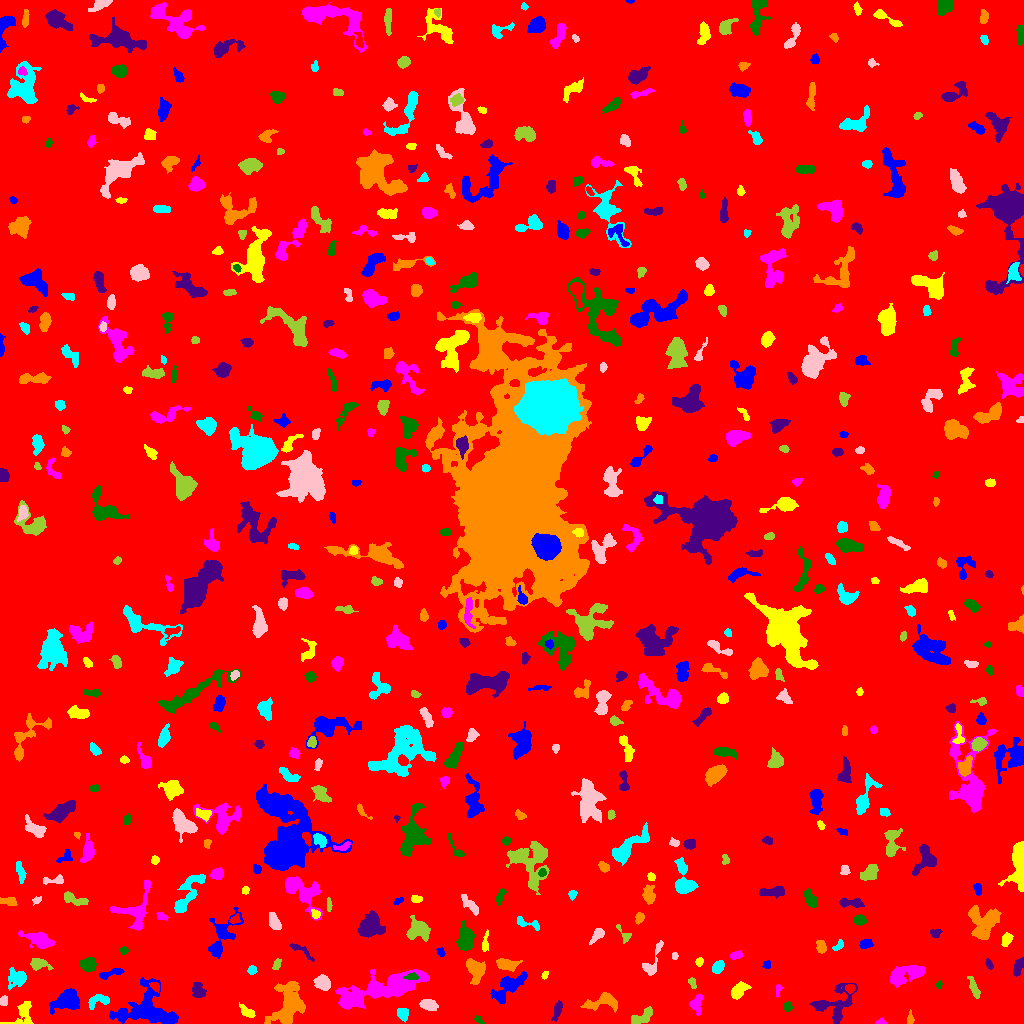

The data file committed next to this chart (first rows):
ID, X, Y, A, B, theta, total_flux, mu_max, mu_median, mu_mean, R_fwhm, R_e, R10, R90, x_start, x_end, y_start, y_end, area, greylevel
0, 505.3, 499.1, 299.8, 293, -1.498, 1953622, 14.0, 2.0, 2.211, 76.31, 247.1, 94.68, 398.5, 0, 1023, 0, 1023, 883440, 2.211
1, 148.4, 13.88, 15.63, 10.74, -0.1454, 5350, 11.0, 4.0, 4.477, 9.997, 11.2, 4.222, 17.33, 109, 178, 0, 46, 1195, 8.477
2, 22.2, 8.894, 8.466, 5.294, 0.8404, 614.0, 7.0, 2.0, 2.117, 2.764, 5.323, 1.871, 8.406, 0, 33, 0, 22, 290, 7.117
3, 880.4, 0.9441, 2.391, 0.9803, 0.01393, 143.0, 8.0, 2.0, 2.804, 2.459, 1.784, 0.5642, 2.932, 875, 886, 0, 6, 51, 8.804
4, 478.8, 3.338, 2.885, 1.415, -0.6885, 151.0, 5.0, 2.0, 2.559, 3.038, 2.523, 0.9772, 3.785, 474, 484, 0, 8, 59, 8.559
5, 833, 19.32, 11.5, 8.117, 0.3762, 1699, 9.0, 2.0, 2.785, 5.046, 7.334, 2.459, 11.95, 809, 857, 0, 40, 610, 7.785
6, 910.2, 4.785, 3.324, 1.534, -1.567, 191.0, 4.0, 2.0, 2.547, 4.222, 2.706, 1.128, 4.146, 907, 914, 0, 14, 75, 8.547
7, 402.6, 9.775, 3.235, 2.612, -1.119, 516.0, 7.0, 4.0, 3.822, 5.202, 3.785, 1.493, 5.642, 397, 408, 1, 15, 135, 8.822
8, 428.7, 18.66, 4.611, 2.478, -0.2085, 558.0, 7.0, 3.0, 3.066, 4.406, 4.297, 1.596, 6.604, 419, 438, 13, 24, 182, 8.066
9, 641.6, 6.203, 6.529, 2.764, 0.5054, 708.0, 6.0, 3.0, 3.119, 6.864, 4.951, 2.034, 7.442, 631, 652, 0, 17, 227, 8.119
10, 514.8, 18.78, 2.437, 2.092, 0.882, 134.0, 4.0, 2.0, 1.576, 3.7, 2.821, 0.9772, 4.406, 510, 519, 14, 24, 85, 8.576
11, 67.15, 23.17, 7.214, 4.67, 0.4396, 2418, 14.0, 5.0, 5.145, 6.817, 6.699, 2.523, 10.42, 49, 79, 9, 35, 470, 10.14
12, 247.1, 11.37, 4.371, 2.124, -0.5816, 471.0, 8.0, 3.0, 3.388, 4.37, 3.656, 1.493, 5.781, 239, 255, 6, 21, 139, 8.388
13, 695.9, 20.55, 4.723, 2.89, 1.234, 318.0, 5.0, 2.0, 1.777, 3.868, 3.785, 1.382, 6.333, 689, 703, 8, 29, 179, 7.777
14, 787.6, 16.93, 2.273, 1.935, 1.351, 361.0, 9.0, 4.0, 4.457, 3.478, 2.706, 1.128, 4.222, 783, 792, 12, 22, 81, 9.457
15, 557.2, 13.63, 4.958, 1.672, 1.293, 167.0, 3.0, 1.0, 1.176, 4.146, 3.338, 1.262, 5.14, 551, 562, 2, 23, 142, 7.176
16, 601.1, 21.48, 9.782, 3.773, 0.172, 817.0, 5.0, 2.0, 2.348, 6.383, 5.781, 2.257, 9.115, 580, 617, 11, 31, 348, 7.348
17, 97.8, 22.64, 6.362, 2.988, 0.3192, 551.0, 6.0, 3.0, 2.84, 5.89, 4.37, 1.693, 6.794, 88, 109, 14, 29, 194, 7.84
18, 3.723, 22.28, 2.341, 1.948, 1.097, 224.0, 5.0, 3.0, 2.909, 3.949, 2.764, 1.128, 4.222, 0, 7, 18, 28, 77, 10.91
19, 973.7, 35.13, 5.436, 1.607, -1.203, 195.0, 4.0, 1.0, 1.234, 4.029, 3.29, 1.128, 5.499, 967, 980, 25, 47, 158, 7.234
20, 154.8, 37.15, 2.795, 1.767, -0.6917, 197.0, 5.0, 2.0, 2.402, 3.241, 2.821, 0.9772, 4.37, 149, 159, 31, 41, 82, 11.4
21, 508.2, 37.04, 9.916, 4.243, 0.6818, 2032, 11.0, 4.0, 4.138, 5.528, 6.979, 2.523, 11.13, 490, 527, 20, 52, 491, 8.138
22, 738.3, 32.56, 4.473, 2.69, 0.733, 835.0, 12.0, 3.0, 3.813, 4.26, 4.184, 1.596, 7.001, 731, 751, 24, 42, 219, 8.813
23, 777.4, 33.85, 3.609, 1.247, 1.425, 94.0, 4.0, 2.0, 1.516, 3.192, 2.257, 0.7979, 3.478, 776, 782, 26, 39, 62, 7.516
24, 938.7, 38.88, 1.84, 1.429, 1.341, 112.0, 5.0, 2.0, 2.435, 2.585, 2.034, 0.7979, 3.192, 935, 942, 35, 43, 46, 10.43
25, 197.9, 32.08, 3.708, 3.004, -1.252, 541.0, 8.0, 2.0, 2.956, 4.37, 4.029, 1.493, 6.555, 192, 206, 26, 41, 183, 7.956
26, 288.1, 18.11, 12.26, 7.259, 1.258, 2868, 10.0, 3.0, 3.237, 7.899, 9.115, 3.338, 14.52, 264, 305, 0, 42, 886, 8.237
27, 17.37, 45.77, 4.662, 4.18, 0.1329, 817.0, 8.0, 2.0, 2.918, 5.262, 4.853, 1.784, 8.038, 8, 26, 33, 56, 280, 7.918
28, 323, 40.65, 3.869, 3.17, -0.8168, 1063, 10.0, 4.0, 4.944, 5.836, 4.442, 1.784, 7.047, 313, 330, 33, 49, 215, 9.944
29, 692.2, 40.9, 2.964, 1.716, -1.207, 164.0, 4.0, 2.0, 2.216, 4.222, 2.706, 1.128, 4.146, 688, 696, 35, 46, 74, 8.216
30, 849.8, 35.21, 2.322, 2.073, -0.01827, 166.0, 4.0, 2.0, 2.049, 3.989, 2.764, 1.128, 4.406, 845, 855, 30, 39, 81, 10.05
31, 110.1, 49.89, 7.167, 1.763, 0.2796, 345.0, 5.0, 2.0, 2.24, 4.37, 3.989, 1.493, 6.129, 99, 124, 44, 55, 154, 7.24
32, 544.9, 48.55, 1.968, 1.277, 1.127, 76.0, 4.0, 1.5, 1.52, 2.821, 2.034, 0.7979, 3.192, 541, 548, 44, 52, 50, 7.52
33, 381.6, 34.9, 24.46, 5.657, 0.2867, 5356, 12.0, 3.0, 3.467, 8.575, 11.86, 4.222, 19.11, 335, 429, 14, 54, 1545, 8.467
34, 411.5, 46.86, 3.395, 1.677, 0.05876, 258.0, 5.0, 3.0, 3.0, 3.909, 2.932, 1.262, 4.652, 403, 419, 44, 51, 86, 13.0
35, 1018, 57.43, 4.881, 2.165, 1.234, 377.0, 5.0, 2.0, 2.464, 4.82, 3.989, 1.493, 6.024, 1013, 1023, 47, 66, 153, 7.464
36, 474.7, 54.27, 6.435, 4.063, -1.236, 1070, 9.0, 3.0, 3.138, 4.72, 5.528, 2.034, 8.956, 466, 485, 39, 65, 341, 8.138
37, 251.6, 53.09, 2.099, 1.948, 0.351, 104.0, 3.0, 1.0, 1.351, 3.432, 2.585, 0.9772, 3.909, 247, 257, 49, 58, 77, 7.351
38, 651.5, 60.12, 10.36, 3.259, 1.155, 718.0, 8.0, 3.0, 2.992, 4.787, 4.652, 1.784, 7.59, 642, 663, 48, 83, 240, 7.992
39, 38.37, 59.82, 4.701, 2.608, -0.1794, 658.0, 8.0, 3.0, 3.538, 5.109, 3.989, 1.596, 6.482, 30, 53, 53, 65, 186, 9.538
40, 852.3, 58.85, 2.618, 1.53, 0.745, 98.0, 3.0, 1.0, 1.342, 2.985, 2.459, 0.9772, 3.989, 848, 856, 54, 64, 73, 7.342
41, 766.6, 58.94, 2.344, 1.847, 0.9252, 140.0, 4.0, 2.0, 2.188, 3.827, 2.585, 0.9772, 3.827, 762, 770, 55, 63, 64, 7.188
42, 699.2, 61.92, 2.165, 1.859, 0.7767, 178.0, 5.0, 3.0, 2.738, 3.432, 2.585, 0.9772, 3.949, 695, 703, 57, 66, 65, 7.738
43, 907.7, 50.06, 9.606, 3.705, 0.2753, 1818, 11.0, 3.0, 3.688, 5.499, 6.408, 2.326, 10.63, 890, 925, 36, 58, 493, 8.688
44, 88.03, 58.97, 3.86, 3.021, 0.04126, 907.0, 9.0, 4.0, 4.468, 5.499, 4.406, 1.784, 6.794, 80, 96, 52, 66, 203, 9.468
45, 989.1, 59.07, 2.693, 1.514, -1.116, 175.0, 5.0, 2.0, 2.574, 3.09, 2.523, 0.9772, 4.029, 985, 993, 54, 65, 68, 7.574
46, 506.4, 59.2, 5.15, 2.722, -0.1669, 911.0, 9.0, 4.0, 4.013, 5.382, 4.514, 1.784, 7.269, 496, 522, 52, 65, 227, 10.01
47, 717.7, 56.21, 3.177, 2.376, 0.722, 432.0, 7.0, 3.0, 3.108, 4.26, 3.523, 1.382, 5.557, 712, 724, 50, 63, 139, 9.108
48, 674.3, 67.5, 1.634, 1.394, -0.0, 76.0, 4.0, 2.0, 1.652, 2.764, 1.871, 0.5642, 3.09, 672, 678, 64, 71, 46, 8.652
49, 276.6, 60.0, 2.694, 1.271, 1.074, 80.0, 3.0, 1.0, 0.9756, 2.932, 2.326, 0.7979, 3.523, 272, 281, 54, 65, 82, 6.976
50, 937, 67.91, 8.038, 1.802, 0.094, 399.0, 6.0, 2.0, 2.625, 4.754, 3.656, 1.382, 5.944, 921, 948, 63, 73, 152, 8.625
51, 440.8, 71.19, 2.071, 1.644, -1.125, 100.0, 4.0, 1.0, 1.515, 2.932, 2.185, 0.7979, 3.742, 436, 445, 67, 76, 66, 8.515
52, 485, 79.97, 5.48, 1.561, 1.449, 309.0, 6.0, 3.0, 2.861, 4.184, 3.338, 1.262, 5.262, 482, 488, 72, 94, 108, 8.861
53, 736.3, 68.13, 3.236, 1.838, 0.2148, 343.0, 7.0, 4.0, 3.611, 3.989, 3.141, 1.128, 4.853, 730, 742, 64, 73, 95, 8.611
54, 123.7, 73.15, 1.857, 1.839, -0.9053, 65.0, 2.0, 1.0, 1.066, 3.868, 2.257, 0.9772, 3.568, 120, 129, 69, 77, 61, 9.066
55, 301.8, 72.66, 8.266, 1.579, -0.6598, 116.0, 3.0, 1.0, 0.8227, 2.932, 3.038, 1.262, 4.918, 289, 314, 62, 80, 141, 6.823
56, 820.9, 76.7, 3.229, 2.169, -1.333, 500.0, 9.0, 4.0, 4.098, 4.146, 3.385, 1.262, 5.293, 816, 826, 70, 83, 122, 9.098
57, 839.1, 78.28, 3.164, 1.472, 0.8293, 121.0, 5.0, 1.0, 1.476, 2.394, 2.257, 0.7979, 3.785, 832, 843, 73, 84, 82, 7.476
58, 598, 89.29, 3.606, 2.084, 0.8197, 217.0, 4.0, 1.0, 1.517, 4.618, 3.241, 1.262, 5.232, 589, 604, 79, 95, 143, 7.517
59, 624.4, 88.6, 5.473, 2.458, -0.9034, 232.0, 5.0, 2.0, 2.128, 3.478, 3.29, 1.262, 5.14, 616, 631, 80, 99, 109, 7.128
... 523 more rows
